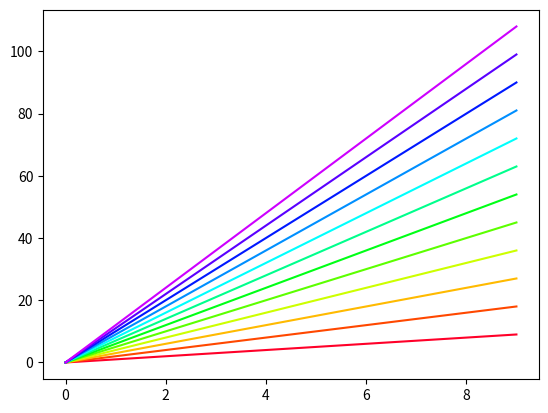

This chart was generated by the following Python code:
import matplotlib.pyplot as plt
import numpy as np

NUM_COLORS = 12

cm = plt.get_cmap('gist_rainbow')
fig = plt.figure()
ax = fig.add_subplot(111)
ax.set_prop_cycle(color=[cm(1.*i/NUM_COLORS) for i in range(NUM_COLORS)])
for i in range(NUM_COLORS):
    ax.plot(np.arange(10)*(i+1))

fig.savefig('moreColors.png')
plt.show()
print(0)